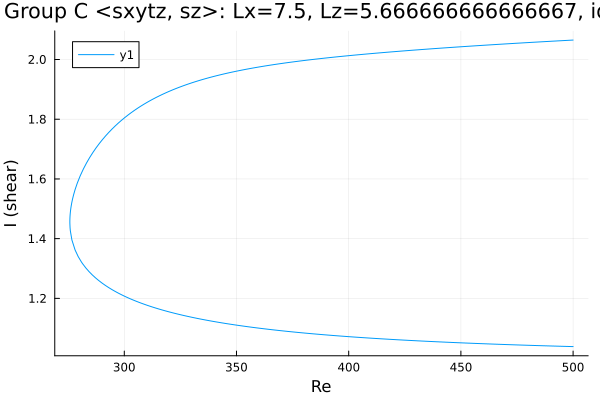

Data behind this chart, as committed beside it:
Re, shear
500.0, 2.065
499.9, 2.065
498.5, 2.064
497.1, 2.064
495.7, 2.063
494.3, 2.063
492.9, 2.062
491.5, 2.062
490, 2.061
488.6, 2.06
487.2, 2.06
485.8, 2.059
484.4, 2.059
483, 2.058
481.6, 2.057
480.1, 2.057
478.7, 2.056
477.3, 2.055
475.9, 2.055
474.5, 2.054
473.1, 2.054
471.7, 2.053
470.2, 2.052
468.8, 2.052
467.4, 2.051
466.9, 2.051
465.5, 2.05
464.1, 2.049
462.7, 2.049
461.3, 2.048
459.9, 2.047
458.4, 2.047
457, 2.046
455.6, 2.045
454.2, 2.045
452.8, 2.044
451.4, 2.043
450, 2.043
448.5, 2.042
447.1, 2.041
445.7, 2.04
444.3, 2.04
442.9, 2.039
441.5, 2.038
440.1, 2.037
438.6, 2.037
437.2, 2.036
435.8, 2.035
434.4, 2.034
433, 2.034
432.6, 2.033
431.2, 2.033
429.7, 2.032
428.3, 2.031
426.9, 2.03
425.5, 2.029
424.1, 2.028
422.7, 2.028
421.3, 2.027
419.8, 2.026
... 330 more rows
